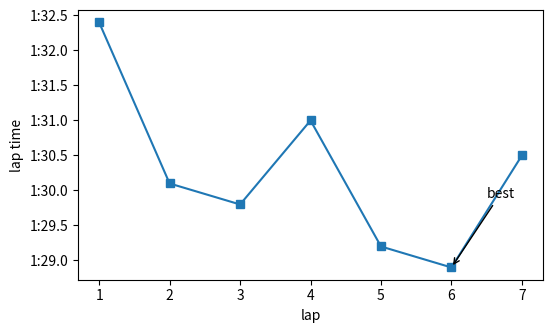

The script that saved this image:
# Lap times as durations: convert timedelta to minutes for plotting with a mm:ss formatter.
import datetime as dt
import matplotlib.pyplot as plt
from matplotlib.ticker import FuncFormatter

laps = [dt.timedelta(minutes=1, seconds=s) for s in (32.4, 30.1, 29.8, 31.0, 29.2, 28.9, 30.5)]
seconds = [lap.total_seconds() for lap in laps]
fig, ax = plt.subplots(figsize=(6, 3.5))
ax.plot(range(1, len(laps) + 1), seconds, "s-")
ax.yaxis.set_major_formatter(FuncFormatter(lambda s, _: f"{int(s // 60)}:{s % 60:04.1f}"))
ax.set_xlabel("lap")
ax.set_ylabel("lap time")
best = min(range(len(laps)), key=lambda i: laps[i])
ax.annotate("best", (best + 1, seconds[best]), xytext=(best + 1.5, seconds[best] + 1),
            arrowprops=dict(arrowstyle="->"))
fig.canvas.draw()
print([t.get_text() for t in ax.get_yticklabels()])
fig.savefig("laps.png")
